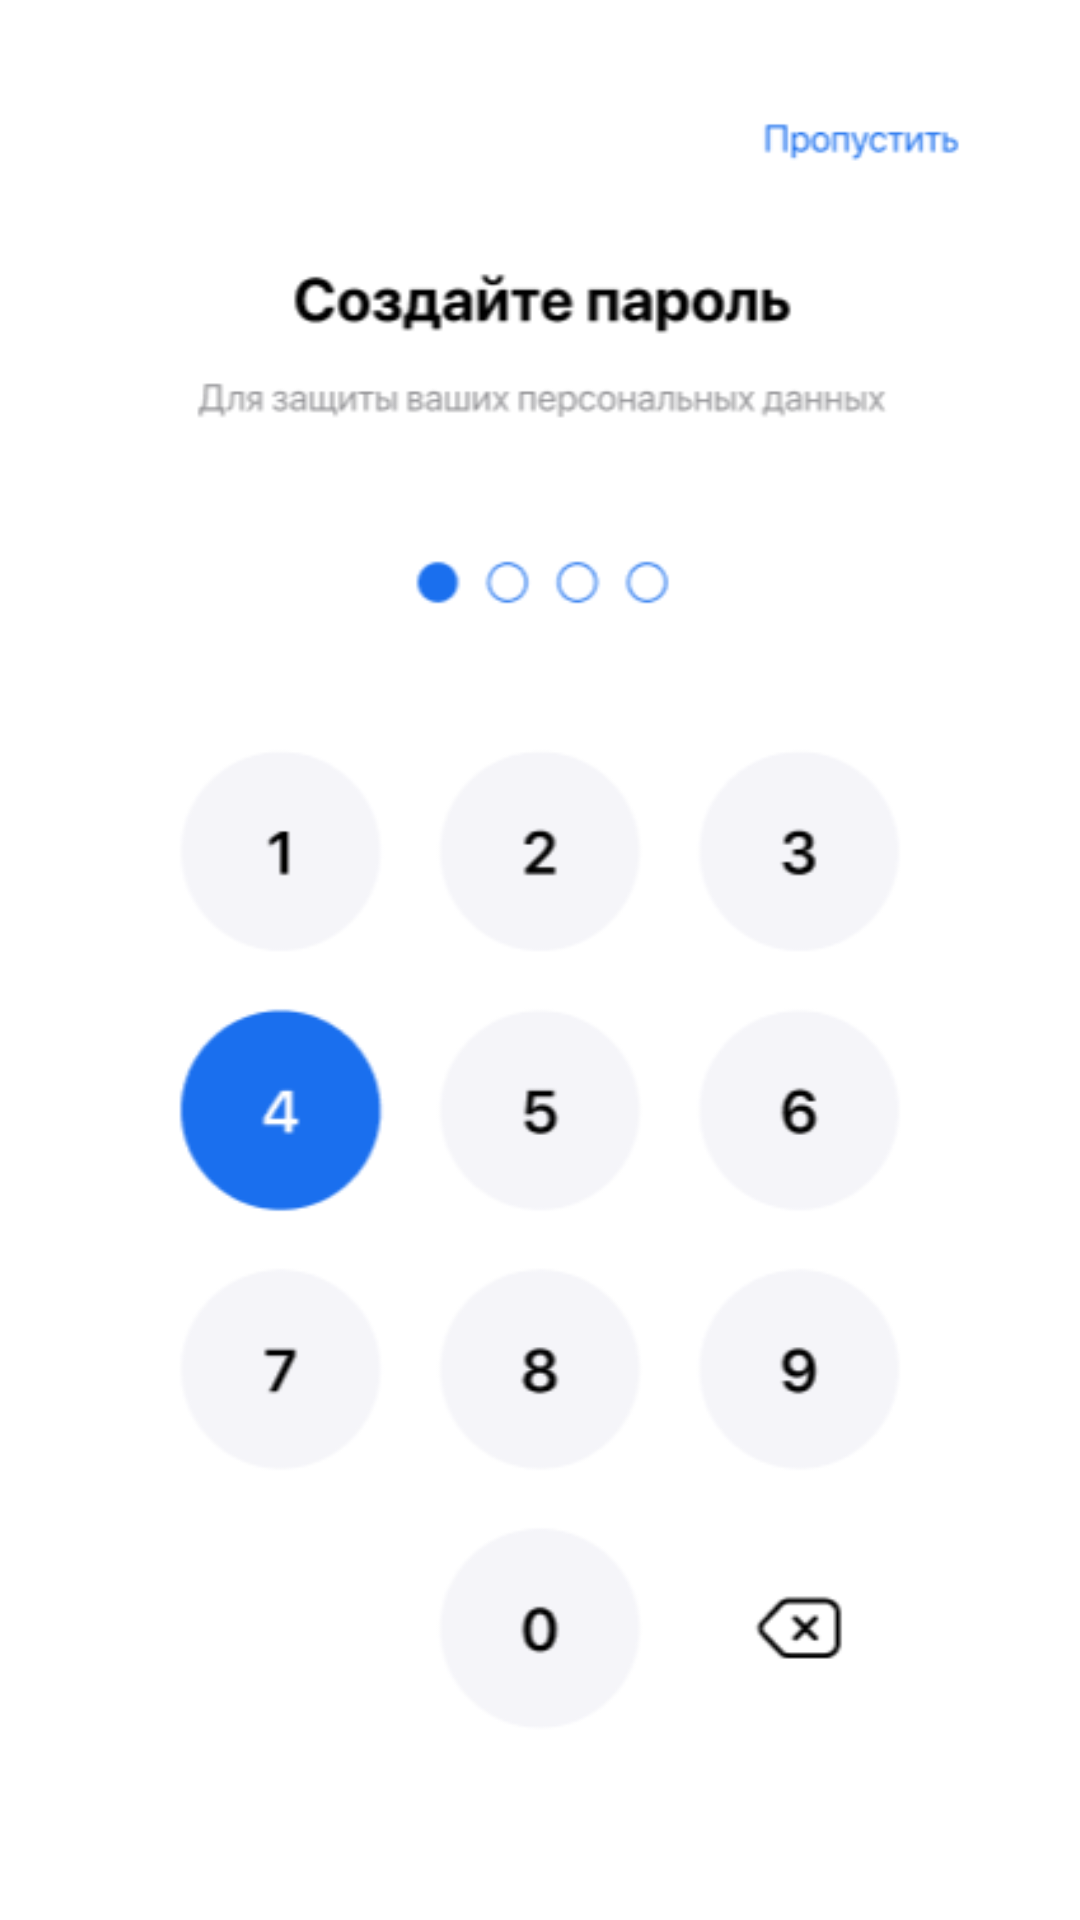

Here is an Android app screen rendered from its layout file. Give the layout XML and the strings, colors and styles it references.
<!-- AndroidManifest.xml: application theme Theme.SR7 -->
<!-- res/layout/activity_end.xml -->
<?xml version="1.0" encoding="utf-8"?>
<androidx.constraintlayout.widget.ConstraintLayout xmlns:android="http://schemas.android.com/apk/res/android"
    xmlns:app="http://schemas.android.com/apk/res-auto"
    xmlns:tools="http://schemas.android.com/tools"
    android:layout_width="match_parent"
    android:layout_height="match_parent"
    tools:context=".EndActivity">

    <ImageView
        android:id="@+id/imageView"
        android:layout_width="wrap_content"
        android:layout_height="wrap_content"
        app:layout_constraintEnd_toEndOf="parent"
        app:layout_constraintStart_toStartOf="parent"
        app:srcCompat="@drawable/end"
        tools:layout_editor_absoluteY="0dp" />
</androidx.constraintlayout.widget.ConstraintLayout>
<!-- resources referenced by this layout -->
<resources>
  <!-- drawable end: png bitmap (drawable, 24897 bytes) -->
  <style name="Theme.SR7" parent="Theme.MaterialComponents.DayNight.NoActionBar">
          
          <item name="colorPrimary">@color/purple_500</item>
          <item name="colorPrimaryVariant">@color/purple_700</item>
          <item name="colorOnPrimary">@color/white</item>
          
          <item name="colorSecondary">@color/teal_200</item>
          <item name="colorSecondaryVariant">@color/teal_700</item>
          <item name="colorOnSecondary">@color/black</item>
          
          <item name="android:statusBarColor">?attr/colorPrimaryVariant</item>
          
      </style>
  <color name="purple_500">#FF6200EE</color>
  <color name="purple_700">#FF3700B3</color>
  <color name="white">#FFFFFFFF</color>
  <color name="teal_200">#FF03DAC5</color>
  <color name="teal_700">#FF018786</color>
  <color name="black">#FF000000</color>
</resources>
